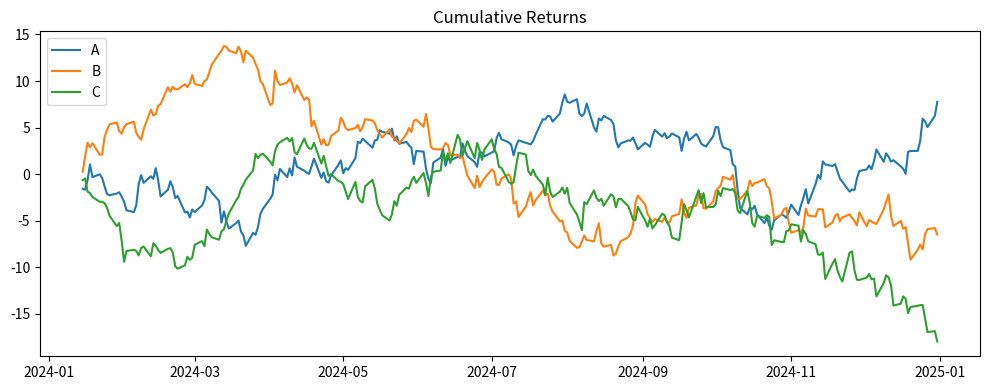

This chart was generated by the following Python code: (Note: this script raises an exception after producing the figure.)
"""
Visualization utilities for portfolio and time series.
"""

try:
    import matplotlib
    matplotlib.use("Agg")
    import matplotlib.pyplot as plt
    HAS_MPL = True
except ImportError:
    HAS_MPL = False

import numpy as np
import pandas as pd


def plot_returns(returns_df, title="Returns", save_path="/tmp/returns_plot.png"):
    if not HAS_MPL:
        print("Matplotlib not available; skipping plot.")
        return
    plt.figure(figsize=(10, 4))
    for col in returns_df.columns:
        plt.plot(returns_df.index, returns_df[col].cumsum(), label=col)
    plt.title(title)
    plt.legend()
    plt.tight_layout()
    plt.savefig(save_path, dpi=120)
    plt.close()
    print(f"Saved plot to {save_path}")


if __name__ == "__main__":
    dates = pd.date_range(end="2024-12-31", periods=252, freq="B")
    rets = pd.DataFrame(np.random.randn(252, 3), columns=["A", "B", "C"], index=dates)
    plot_returns(rets, title="Cumulative Returns")
    print("Visualization demo complete.")
